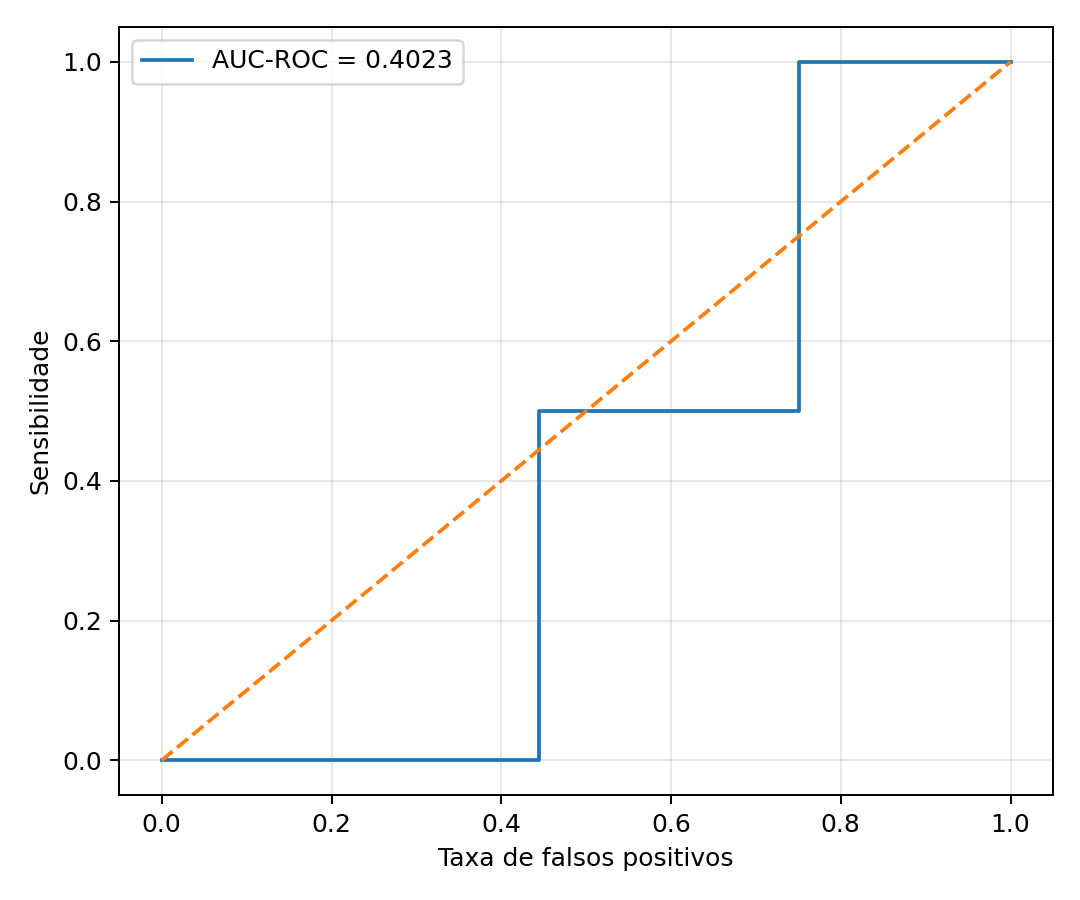

The file beside this chart, header and first rows:
fpr, tpr
0.0, 0.0
0.0004662, 0.0
0.3636, 0.0
0.3646, 0.0
0.4448, 0.0
0.4448, 0.5
0.7506, 0.5
0.7506, 1.0
1.0, 1.0
